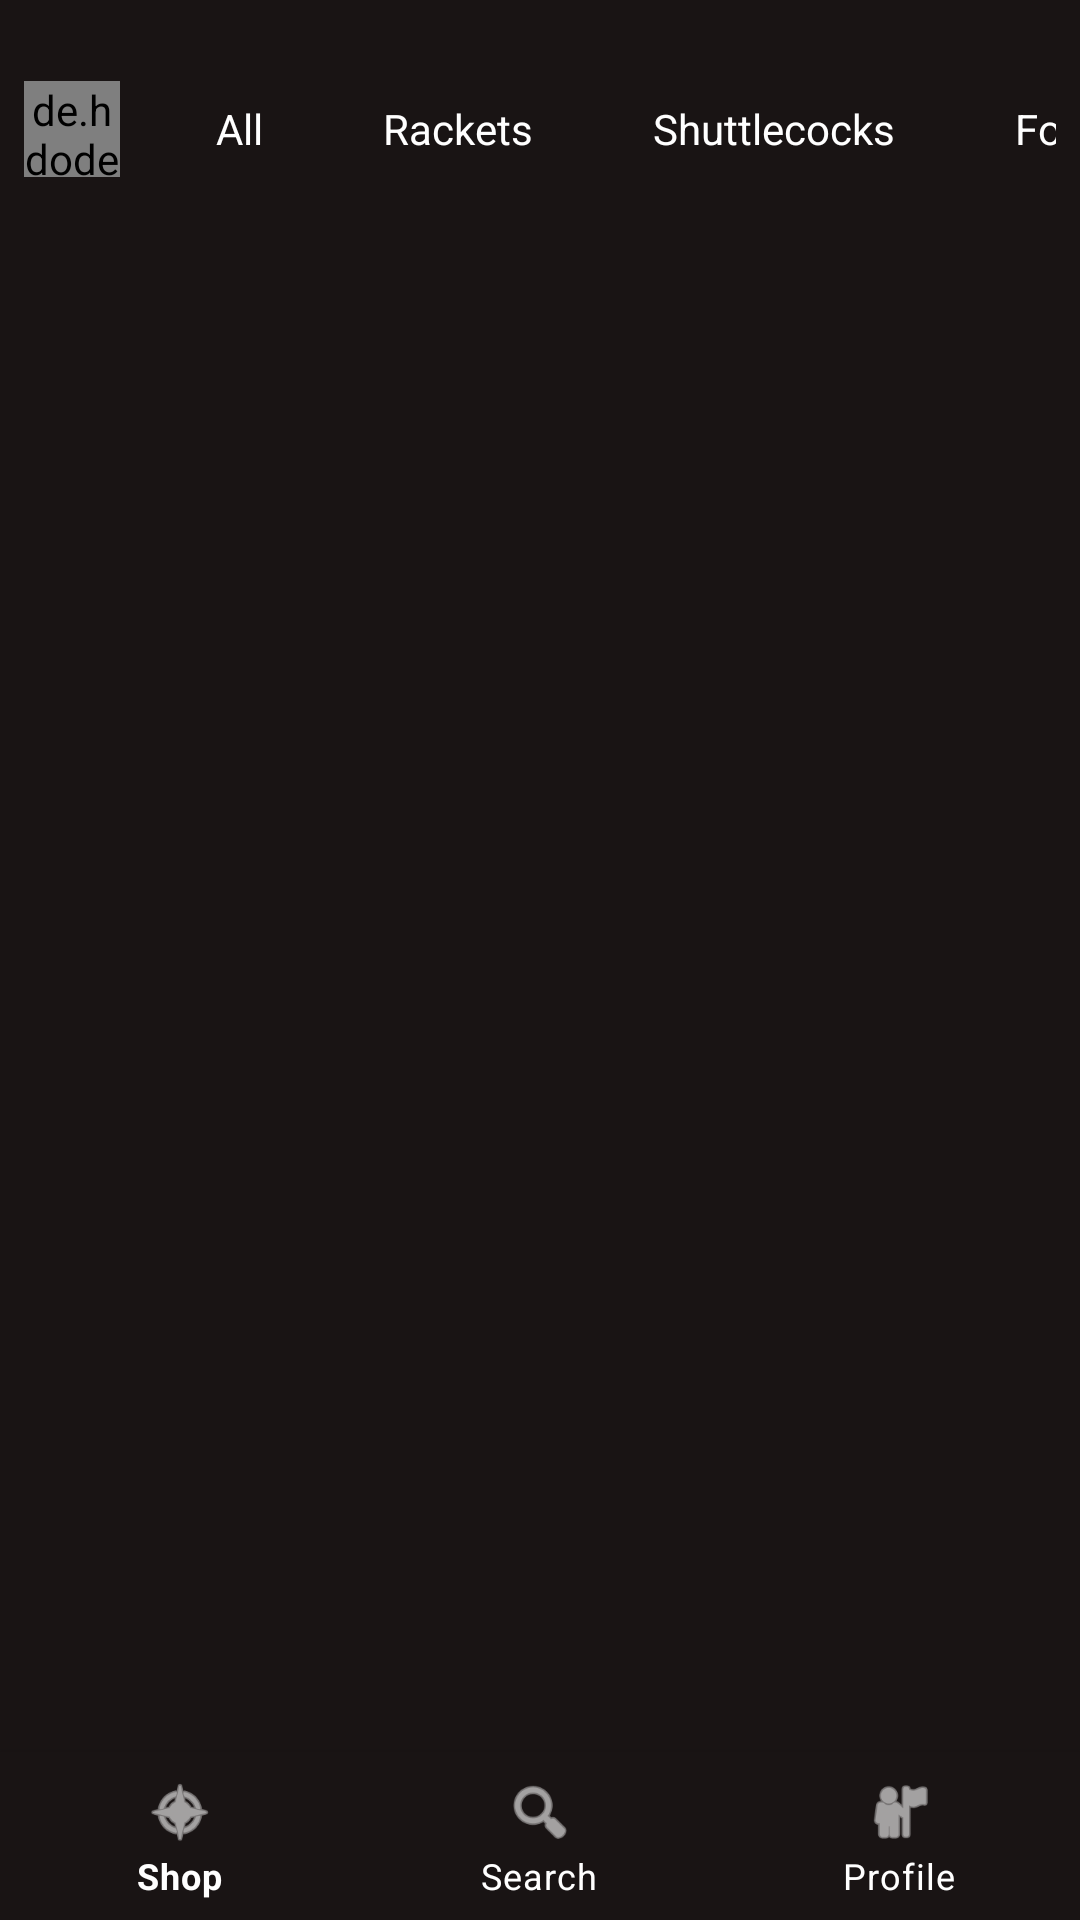

Write the Android layout XML for this screen, with the resource values it uses.
<!-- AndroidManifest.xml: application theme Theme.BadmintonShop -->
<!-- res/layout/activity_main.xml -->
<?xml version="1.0" encoding="utf-8"?>
<RelativeLayout xmlns:android="http://schemas.android.com/apk/res/android"
    xmlns:app="http://schemas.android.com/apk/res-auto"
    xmlns:tools="http://schemas.android.com/tools"
    android:id="@+id/main"
    android:layout_width="match_parent"
    android:layout_height="match_parent"
    android:fitsSystemWindows="true"
    tools:context=".MainActivity">

    
    <LinearLayout
        android:id="@+id/top_bar"
        android:layout_width="match_parent"
        android:layout_height="86dp"
        android:background="@color/spotifyblack"
        android:gravity="center_vertical"
        android:orientation="horizontal"
        android:padding="8dp">

        <de.hdodenhof.circleimageview.CircleImageView
            android:id="@+id/profile_circle"
            android:layout_width="32dp"
            android:layout_height="32dp"
            android:src="@drawable/profile"
            app:civ_border_color="@android:color/white"
            app:civ_border_width="1dp" />

        <HorizontalScrollView
            android:layout_width="0dp"
            android:layout_height="wrap_content"
            android:layout_marginStart="16dp"
            android:layout_weight="1"
            android:scrollbars="none">

            <LinearLayout
                android:layout_width="wrap_content"
                android:layout_height="wrap_content"
                android:orientation="horizontal">

                <TextView
                    android:id="@+id/tab_all"
                    android:layout_width="wrap_content"
                    android:layout_height="wrap_content"
                    android:background="@drawable/rounded_green"
                    android:paddingHorizontal="16dp"
                    android:paddingVertical="8dp"
                    android:text="All"
                    android:textColor="@color/white" />

                <TextView
                    android:id="@+id/tab_racket"
                    android:layout_width="wrap_content"
                    android:layout_height="wrap_content"
                    android:layout_marginStart="8dp"
                    android:background="@drawable/rounded_dark"
                    android:paddingHorizontal="16dp"
                    android:paddingVertical="8dp"
                    android:text="Rackets"
                    android:textColor="@android:color/white" />

                <TextView
                    android:id="@+id/tab_shuttlecock"
                    android:layout_width="wrap_content"
                    android:layout_height="wrap_content"
                    android:layout_marginStart="8dp"
                    android:background="@drawable/rounded_dark"
                    android:paddingHorizontal="16dp"
                    android:paddingVertical="8dp"
                    android:text="Shuttlecocks"
                    android:textColor="@android:color/white" />

                <TextView
                    android:id="@+id/tab_footwear"
                    android:layout_width="wrap_content"
                    android:layout_height="wrap_content"
                    android:layout_marginStart="8dp"
                    android:background="@drawable/rounded_dark"
                    android:paddingHorizontal="16dp"
                    android:paddingVertical="8dp"
                    android:text="Footwear"
                    android:textColor="@android:color/white" />
            </LinearLayout>
        </HorizontalScrollView>
    </LinearLayout>

    
    <FrameLayout
        android:id="@+id/fragment_container"
        android:layout_width="match_parent"
        android:layout_height="match_parent"
        android:layout_above="@+id/bottom_navigation"
        android:layout_below="@+id/top_bar"
        android:background="@color/spotifyblack" />

    
    <com.google.android.material.bottomnavigation.BottomNavigationView
        android:id="@+id/bottom_navigation"
        android:layout_width="match_parent"
        android:layout_height="wrap_content"
        android:layout_alignParentBottom="true"
        android:background="@color/spotifyblack"
        app:itemIconTint="@android:color/white"
        app:itemTextColor="@android:color/white"
        app:menu="@menu/bottom_navigation_menu" />

</RelativeLayout>
<!-- resources referenced by this layout -->
<resources>
  <color name="spotifyblack">#191414</color>
  <color name="white">#FFFFFFFF</color>
  <style name="Theme.BadmintonShop" parent="Theme.MaterialComponents.Light.DarkActionBar">
          
          <item name="colorPrimary">@color/spotifyblack</item>
          <item name="colorPrimaryDark">@color/colorPrimaryDark</item>
          <item name="colorAccent">@color/colorAccent</item>
  
          
          <item name="android:statusBarColor">@color/colorPrimaryDark</item>
          <item name="android:windowLightStatusBar">false</item>
      </style>
  <color name="colorPrimaryDark">#0D1257</color>
  <color name="colorAccent">#FF6200</color>
</resources>
